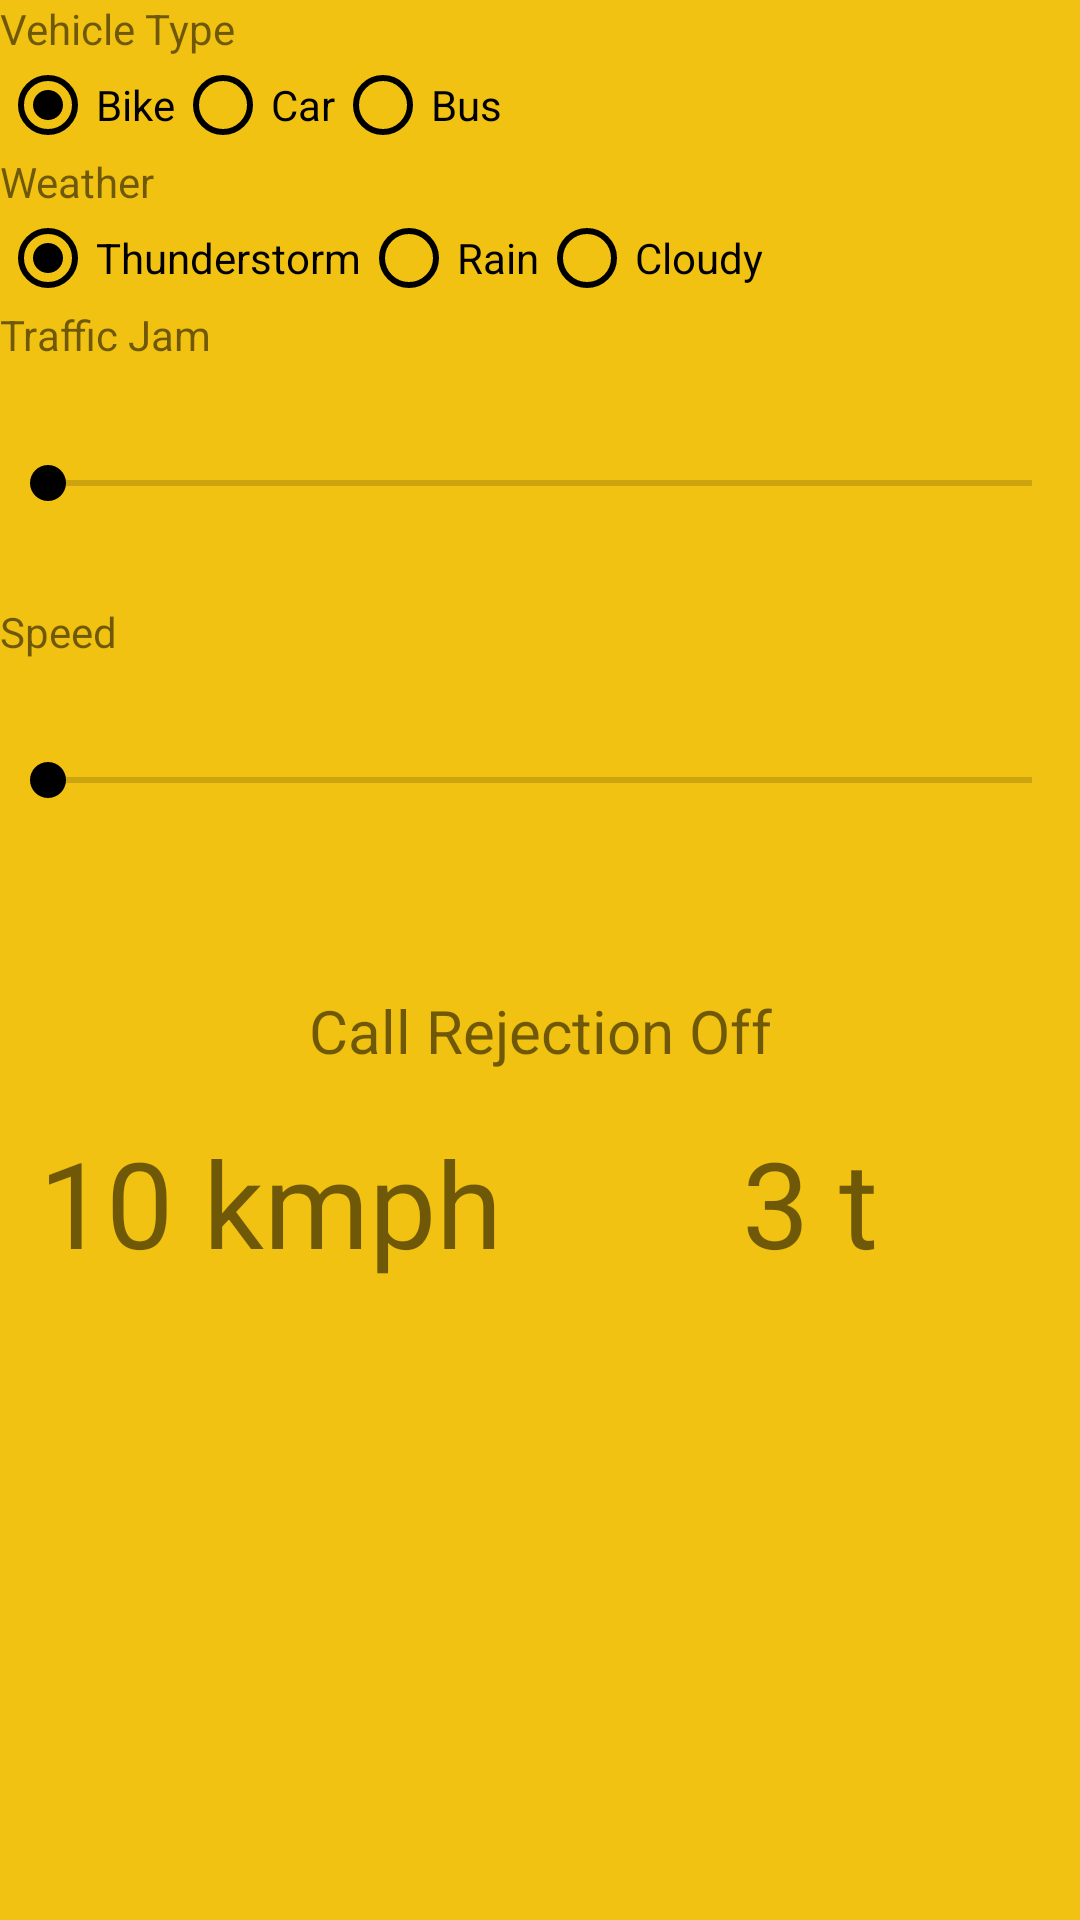

Android layout source for this screen:
<!-- AndroidManifest.xml: application theme AppTheme -->
<!-- res/layout/weatherpage.xml -->
<?xml version="1.0" encoding="utf-8"?>
<LinearLayout xmlns:android="http://schemas.android.com/apk/res/android"
    android:orientation="vertical" android:layout_width="match_parent"
    android:layout_height="match_parent"
    xmlns:app="http://schemas.android.com/apk/res-auto"
    android:background="@color/colorPrimaryDark"
    android:weightSum="1">

    <TextView
        android:layout_width="match_parent"
        android:layout_height="wrap_content"
        android:text="Vehicle Type"/>
    <RadioGroup
        android:layout_width="fill_parent"
        android:layout_height="wrap_content"
        android:orientation="horizontal">
        <RadioButton android:id="@+id/bike"
            android:layout_width="wrap_content"
            android:layout_height="wrap_content"
            android:text="Bike"
            android:checked="true"
            android:buttonTint="@color/Black"
            android:onClick="onvehicle"/>
        <RadioButton android:id="@+id/car"
            android:layout_width="wrap_content"
            android:layout_height="wrap_content"
            android:text="Car"
            android:buttonTint="@color/Black"
            android:onClick="onvehicle"/>
        <RadioButton android:id="@+id/bus"
            android:layout_width="wrap_content"
            android:layout_height="wrap_content"
            android:text="Bus"
            android:buttonTint="@color/Black"
            android:onClick="onvehicle"/>
    </RadioGroup>
    <TextView
        android:layout_width="match_parent"
        android:layout_height="wrap_content"
        android:text="Weather"/>
    <RadioGroup
        android:layout_width="fill_parent"
        android:layout_height="wrap_content"
        android:orientation="horizontal">
        <RadioButton android:id="@+id/thunder"
            android:layout_width="wrap_content"
            android:layout_height="wrap_content"
            android:text="Thunderstorm"
            android:checked="true"
            android:buttonTint="@color/Black"
            android:onClick="onweather"/>
        <RadioButton android:id="@+id/rain"
            android:layout_width="wrap_content"
            android:layout_height="wrap_content"
            android:text="Rain"
            android:buttonTint="@color/Black"
            android:onClick="onweather"/>
        <RadioButton android:id="@+id/cloudy"
            android:layout_width="wrap_content"
            android:layout_height="wrap_content"
            android:text="Cloudy"
            android:buttonTint="@color/Black"
            android:onClick="onweather"/>
    </RadioGroup>

    <TextView
        android:layout_width="match_parent"
        android:layout_height="wrap_content"
        android:text="Traffic Jam"/>
    <SeekBar
        android:layout_width="match_parent"
        android:layout_height="80dp"
        android:id="@+id/jam"
        android:thumbTint="@color/Black"
        android:progressTint="@color/Black" />
    <TextView
        android:layout_width="match_parent"
        android:layout_height="wrap_content"
        android:text="Speed"/>
    <SeekBar
        android:layout_width="match_parent"
        android:layout_height="80dp"
        android:id="@+id/speedo"
        android:thumbTint="@color/Black"
        android:progressTint="@color/Black" />


    <TextView
        android:text="Call Rejection Off"
        android:layout_marginTop="20dp"
        android:layout_width="match_parent"
        android:layout_height="49dp"
        android:textSize="20dp"
        android:paddingTop="10dp"
        android:textAlignment="center"
        android:id="@+id/mode" />

    <LinearLayout
    android:layout_width="match_parent"
    android:layout_height="match_parent">
    <TextView
    android:text="10 kmph"
    android:textAlignment="center"
    android:textSize="40dp"
    android:paddingTop="5dp"
    android:layout_width="180dp"
    android:layout_height="60dp"
    android:id="@+id/viewspeed" />
    <TextView
        android:text="3 t"
        android:textAlignment="center"
        android:layout_width="180dp"
        android:paddingTop="5dp"
        android:layout_height="60dp"
        android:textSize="40dp"
        android:id="@+id/trafficview"
        android:layout_gravity="end"
        android:layout_weight="0.15" />


    </LinearLayout>

</LinearLayout>
<!-- resources referenced by this layout -->
<resources>
  <color name="Black">#000000</color>
  <color name="colorPrimaryDark">#f2c212</color>
  <style name="AppTheme" parent="Theme.AppCompat.Light.DarkActionBar">
          
          <item name="colorPrimary">@color/colorPrimary</item>
          <item name="colorPrimaryDark">@color/colorPrimaryDark</item>
          <item name="colorAccent">@color/colorAccent</item>
          <item name="windowActionBar">false</item>
          <item name="windowNoTitle">true</item>
      </style>
  <color name="colorPrimary">#f2c212</color>
  <color name="colorAccent">#f2c212</color>
</resources>
